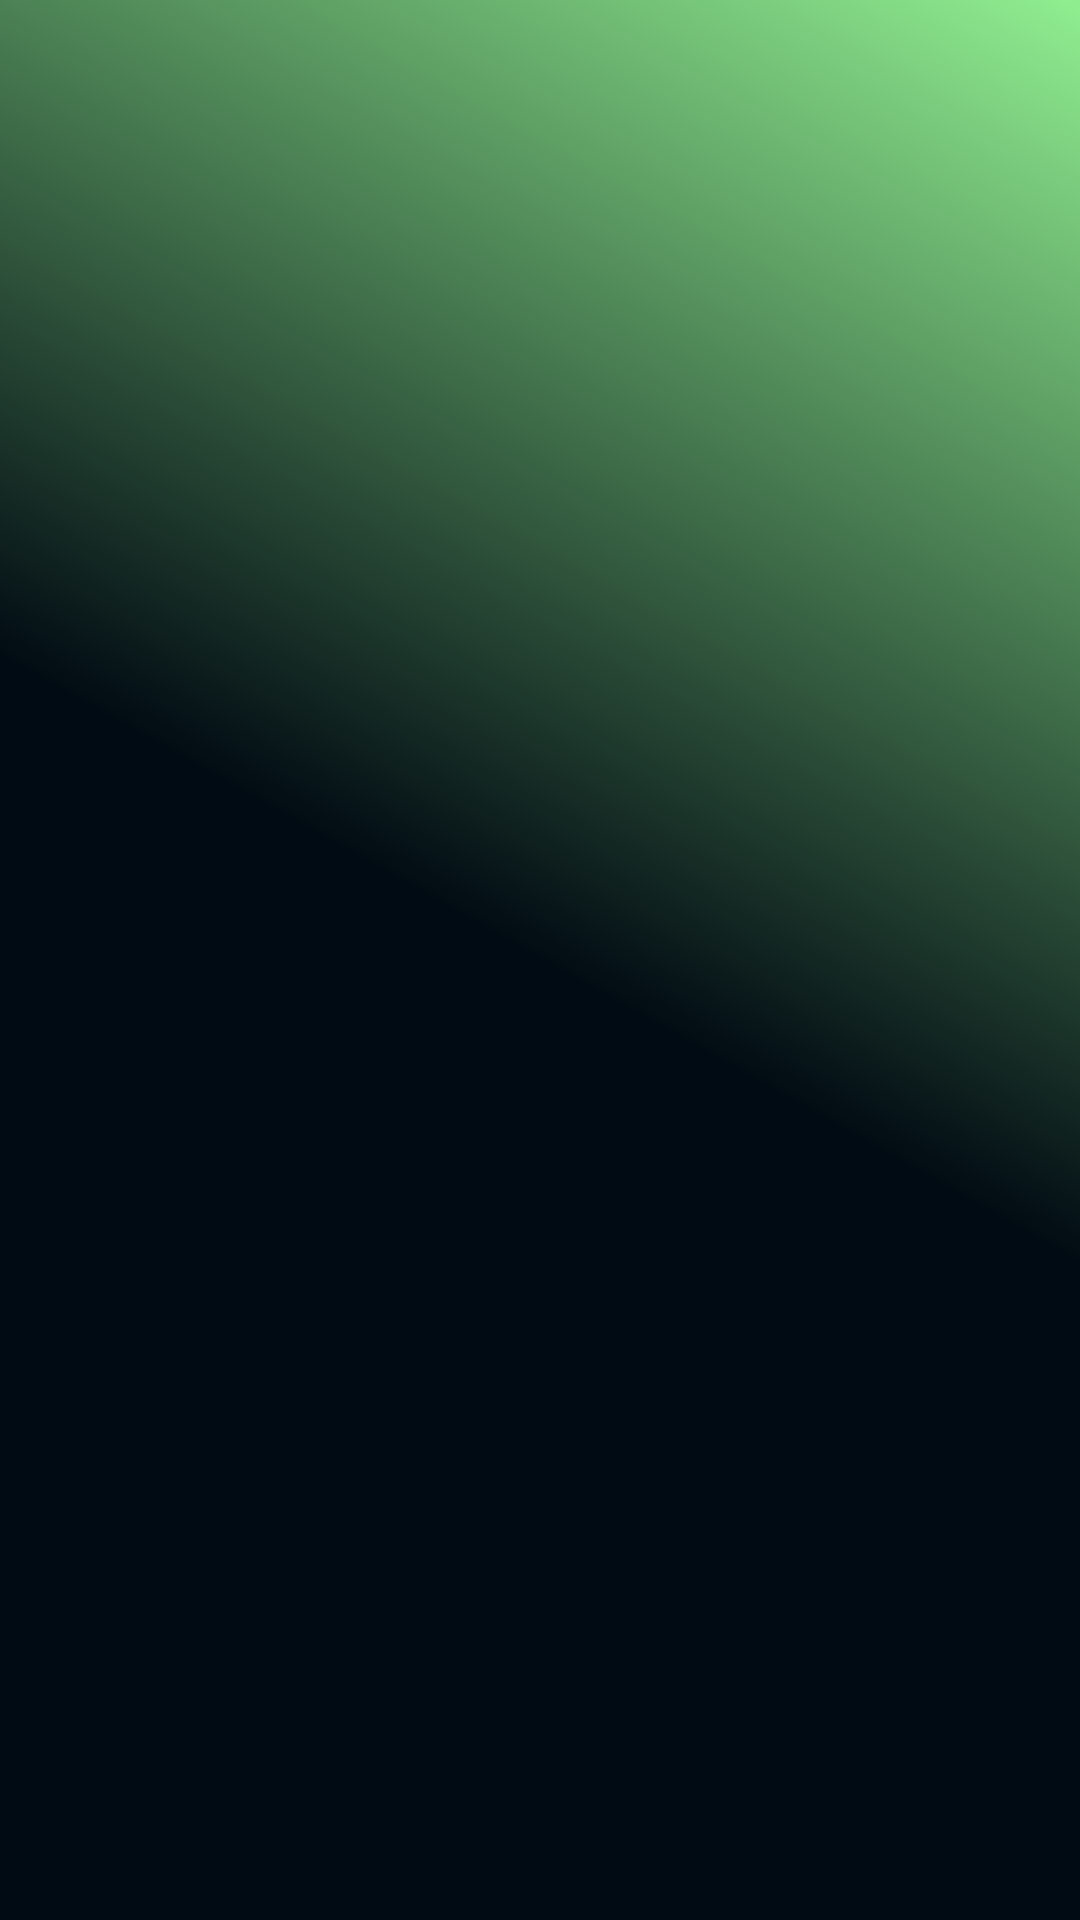

Reconstruct the res/layout file that produces this screen, plus the resources it refers to.
<!-- AndroidManifest.xml: application theme Theme.AppCompat -->
<!-- res/layout/contain_main.xml -->
<?xml version="1.0" encoding="utf-8"?>
<LinearLayout xmlns:android="http://schemas.android.com/apk/res/android"
    xmlns:app="http://schemas.android.com/apk/res-auto"
    android:id="@+id/mainActivity"
    android:layout_width="match_parent"
    android:layout_height="match_parent"
    android:orientation="vertical"
    android:background="@drawable/animated_background_gradient_list"
    app:layout_behavior="@string/appbar_scrolling_view_behavior">



    <FrameLayout
        android:id="@+id/fragment_container"
        android:layout_width="match_parent"
        android:layout_height="650dp"
        >


    </FrameLayout>

    <FrameLayout
        android:clickable="true"
        android:layout_width="match_parent"
        android:layout_height="50dp"
        android:layout_marginTop="6dp"
        android:layout_marginBottom="1dp"
        android:background="@drawable/back_tabs"
        android:gravity="center|bottom"
        android:id="@+id/now_playing"
        >

        <LinearLayout
            android:layout_width="match_parent"
            android:layout_height="match_parent"
            android:orientation="horizontal"
            android:layout_marginTop="3dp"
            android:gravity="start"
            android:layout_marginLeft="10dp"
            >


            <androidx.cardview.widget.CardView
                android:layout_width="wrap_content"
                android:layout_height="wrap_content"
                app:cardCornerRadius="10dp"
                android:elevation="10dp"
                android:layout_marginLeft="5dp"
                android:layout_marginTop="2dp">

                <ImageView
                    android:id="@+id/nowPlayinImage"
                    android:layout_width="40dp"
                    android:layout_height="40dp"
                    android:layout_gravity="start"
                    android:scaleType="centerCrop"
                    android:src="@drawable/neonmusicicon" />
            </androidx.cardview.widget.CardView>


            <LinearLayout
                android:layout_width="190dp"
                android:layout_height="match_parent"
                android:layout_marginTop="7dp"
                android:orientation="vertical"
                android:layout_gravity="start"
                android:layout_marginLeft="15dp"
                >

                <TextView
                    android:id="@+id/nowPlayingTitle"
                    android:layout_width="wrap_content"
                    android:layout_height="wrap_content"
                    android:layout_marginTop="5dp"
                    android:text="No music playing"
                    android:textSize="15dp"
                    android:textColor="@color/white"
                    android:textStyle="bold"
                    />

                <TextView
                    android:id="@+id/nowPlayingSubTitle"
                    android:layout_width="wrap_content"
                    android:layout_height="wrap_content"
                    android:text=""
                    android:textSize="10dp"
                    android:textColor="@color/light_grey"                />


            </LinearLayout>

            <ImageView
                android:id="@+id/disk"
                android:layout_width="40dp"
                android:layout_height="40dp"
                android:src="@drawable/disk"
                android:layout_marginTop="2dp"
                />
            
            <ImageView
                android:layout_marginTop="2dp"
                android:layout_marginLeft="20dp"
                android:layout_width="20dp"
                android:layout_height="40dp"
                android:id="@+id/nowplayingactivity"
                android:src="@drawable/rightarrow"
                />

        </LinearLayout>

    </FrameLayout>

    <FrameLayout
        android:layout_width="match_parent"
        android:layout_height="30dp"
        android:layout_margin="5dp"
        android:clickable="true"
        android:focusable="true"
        android:focusableInTouchMode="true"
        >

        <LinearLayout
            android:layout_width="match_parent"
            android:layout_height="match_parent"
            android:orientation="horizontal">

            <TextView
                android:layout_width="match_parent"
                android:layout_height="match_parent"
                android:layout_weight="1"
                android:text="" />

            <TextView
                android:id="@+id/select"
                android:layout_width="match_parent"
                android:layout_height="match_parent"
                android:layout_weight="1"
                android:background="@drawable/back_select"
                android:text=""
                />

            <TextView
                android:layout_width="match_parent"
                android:layout_height="match_parent"
                android:layout_weight="1"
                android:text="" />

        </LinearLayout>

        <LinearLayout
            android:layout_width="match_parent"
            android:layout_height="match_parent"
            android:orientation="horizontal">

            <TextView
                android:id="@+id/item1"
                android:layout_width="match_parent"
                android:layout_height="match_parent"
                android:layout_weight="1"
                android:clickable="true"
                android:gravity="center"
                android:text="Artists"
                android:textColor="@color/white" />

            <TextView
                android:id="@+id/item2"
                android:layout_width="match_parent"

                android:layout_height="match_parent"
                android:layout_weight="1"
                android:clickable="true"
                android:gravity="center"
                android:text="Home"
                android:textColor="@color/white" />

            <TextView
                android:id="@+id/item3"
                android:layout_width="match_parent"

                android:layout_height="match_parent"
                android:layout_weight="1"
                android:clickable="true"
                android:gravity="center"
                android:text="Search"
                android:textColor="@color/white" />

        </LinearLayout>


    </FrameLayout>


</LinearLayout>
<!-- resources referenced by this layout -->
<resources>
  <color name="light_grey">#D3D3D3</color>
  <color name="white">#FFFFFFFF</color>
  <!-- drawable animated_background_gradient_list (drawable) -->
  <?xml version="1.0" encoding="utf-8"?>
  <animation-list xmlns:android="http://schemas.android.com/apk/res/android">
      <item
          android:drawable="@drawable/animated_background_1"
          android:duration="15000"
          />
      <item
          android:drawable="@drawable/animated_background_2"
          android:duration="15000"
          />
      <item
          android:drawable="@drawable/animated_background_3"
          android:duration="15000"
          />
  </animation-list>
  <!-- drawable back_select (drawable) -->
  <?xml version="1.0" encoding="utf-8"?>
  <layer-list xmlns:android="http://schemas.android.com/apk/res/android" >
      <item
          android:bottom="1dp"
          android:left="-2dp"
          android:right="-2dp"
          android:top="27dp"
          android:width="60dp"
          android:gravity="center">
          <shape android:shape="line"
              android:tint="@color/white">
              <stroke
                  android:width="1dp"
                  android:color="#FF000000" />
  
              <solid android:color="@color/white" />
  
              <padding android:left="10dp"
                  android:right="10dp"
                  android:top="10dp"
                  android:bottom="10dp" />
  
          </shape>
  
      </item>
  
  </layer-list>
  <!-- drawable back_tabs (drawable) -->
  <?xml version="1.0" encoding="utf-8"?>
  <selector xmlns:android="http://schemas.android.com/apk/res/android">
  
      <item>
          <shape>
              <gradient
                  android:angle="0"
                  android:startColor="@color/black"
                  android:endColor="@color/black"/>
              <corners android:radius="20dp"/>
              <stroke
                  android:width="1dp"
                  android:color="@color/black"/>
          </shape>
      </item>
  
  
  </selector>
  <!-- drawable disk: png bitmap (drawable, 18797 bytes) -->
  <!-- drawable neonmusicicon: jpg bitmap (drawable, 6735 bytes) -->
  <!-- drawable rightarrow: png bitmap (drawable, 11227 bytes) -->
  <!-- drawable animated_background_1 (drawable) -->
  <?xml version="1.0" encoding="utf-8"?>
  <selector xmlns:android="http://schemas.android.com/apk/res/android">
      <item>
          <shape>
              <gradient
                  android:angle="225"
                  android:startColor="@color/_light_green"
                  android:centerColor="@color/dark_gray_real"
                  android:endColor="@color/dark_gray_real"
                  />
          </shape>
      </item>
  </selector>
  <!-- drawable animated_background_2 (drawable) -->
  <?xml version="1.0" encoding="utf-8"?>
  <selector xmlns:android="http://schemas.android.com/apk/res/android">
      <item>
          <shape>
              <gradient
                  android:startColor="@color/dark_gray_real"
                  android:centerColor="@color/dark_gray_real"
                  android:endColor="@color/turquoise"
                  />
          </shape>
      </item>
  </selector>
  <!-- drawable animated_background_3 (drawable) -->
  <?xml version="1.0" encoding="utf-8"?>
  <selector xmlns:android="http://schemas.android.com/apk/res/android">
      <item>
          <shape>
              <gradient
                  android:angle="315"
                  android:startColor="#1d3557"
                  android:centerColor="@color/dark_gray_real"
                  android:endColor="@color/black"
                  />
          </shape>
      </item>
  </selector>
  <color name="black">#000000</color>
  <color name="_light_green">#90EE90</color>
  <color name="dark_gray_real">#010b13</color>
  <color name="turquoise">#40E0D0</color>
</resources>
